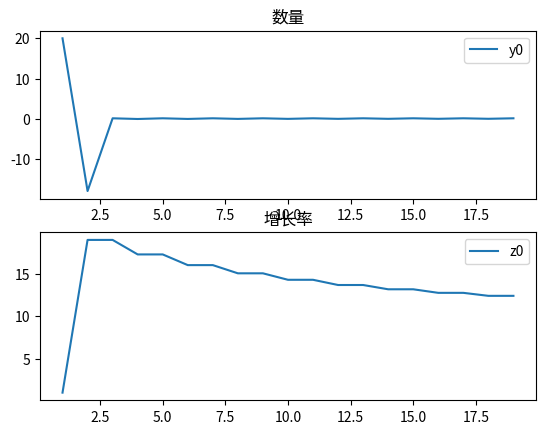

Python code for this plot:
import numpy as np 
from matplotlib import pyplot as plt 


'''
#成长上限(Limits to Growth)  经济学中的边际效应递减模式   logistic模型
因果回路图：
  此处研究对象是成长，所以边界即为成长相关因素：促进因素，抑制因素，限制因素
建模：促进因素-成长情况-抑制因素 （限制因素外部因素变量也叫悬摆）
流量存量图： 流入   | 存量  | 流出  | 关系
分析：
  存量：成长速度状态-- GrowthState=20 
  流量： 自然增长率 = 促进因素 - 抑制因素
  	流入量：促进因素  
  	流出量：抑制因素  
    流入速率： a时刻自然增长率 = 初始自然增长率*（1 - a时刻整体存量/成长极限K ）

  常量：成长极限 K -- 600 ;
  因变量：时间 time
  辅助变量： （这个词是瞎扯的）--  
  			damping = if GrowthState in (0,50) then 0
  						 GrowthState in (50,100) then 0.05
  						 GrowthState in (100,200) then 0.45

方程：
	成长速度 = 成长速度 + 促进因素 - 抑制因素
  成长极限 <  累计（成长速度）
  抑制因素 = 成长极限-

多情况模拟&定量观察：
    物极必反的实例 
    到某一临界 越努力反作用越大 (S型，或者 前期指数，后期震荡)
'''
 
#  logistic(初始数量，初始自然增长率，成长极限，时间，标志): f=1显示速度，2显示累计
def logistic(n,r,k,t,f):
    for i in range(1,t):
        if r<=0:
          n = n
          r = 0.1
        else:
          n = n + n*r*(1-n/k)
          r = r*(1-n/k)

    if f==1:
        return r
    else:
        return n

# 定义时间区间
x = np.arange(1,20,1) 

#初始化参数
n = 1
r = 0.1
k = 10


#subplots(nrows=1, ncols=1, sharex=False, sharey=False, squeeze=True,subplot_kw=None, gridspec_kw=None, **fig_kw)
fig, axs = plt.subplots(2, 1 )   #两行，一列 。两个图像

'''
# 初步完成模型
y = [logistic(n,r*0.1,k,i,1) for i in x]
z = [logistic(n,r*0.1,k,i,2) for i in x]
axs[0].plot(x,y,label='y') 
axs[1].plot(x,z,label='显示累计') 
axs[1].legend(loc='upper right', shadow=False)
'''

plt.title("成长上线")

 
#多个对比 1, K定，r变
y = [logistic(n,r*200.0,k,i,1) for i in x]

z = [logistic(n,r*200.0,k,i,2) for i in x]


axs[0].plot(x,y,label='y0') 
axs[0].set_title("数量")
axs[0].legend(loc='upper right', shadow=False)


axs[1].plot(x,z,label='z0') 


axs[1].set_title('增长率')
axs[1].legend(loc='upper right', shadow=False)
 


plt.show()

